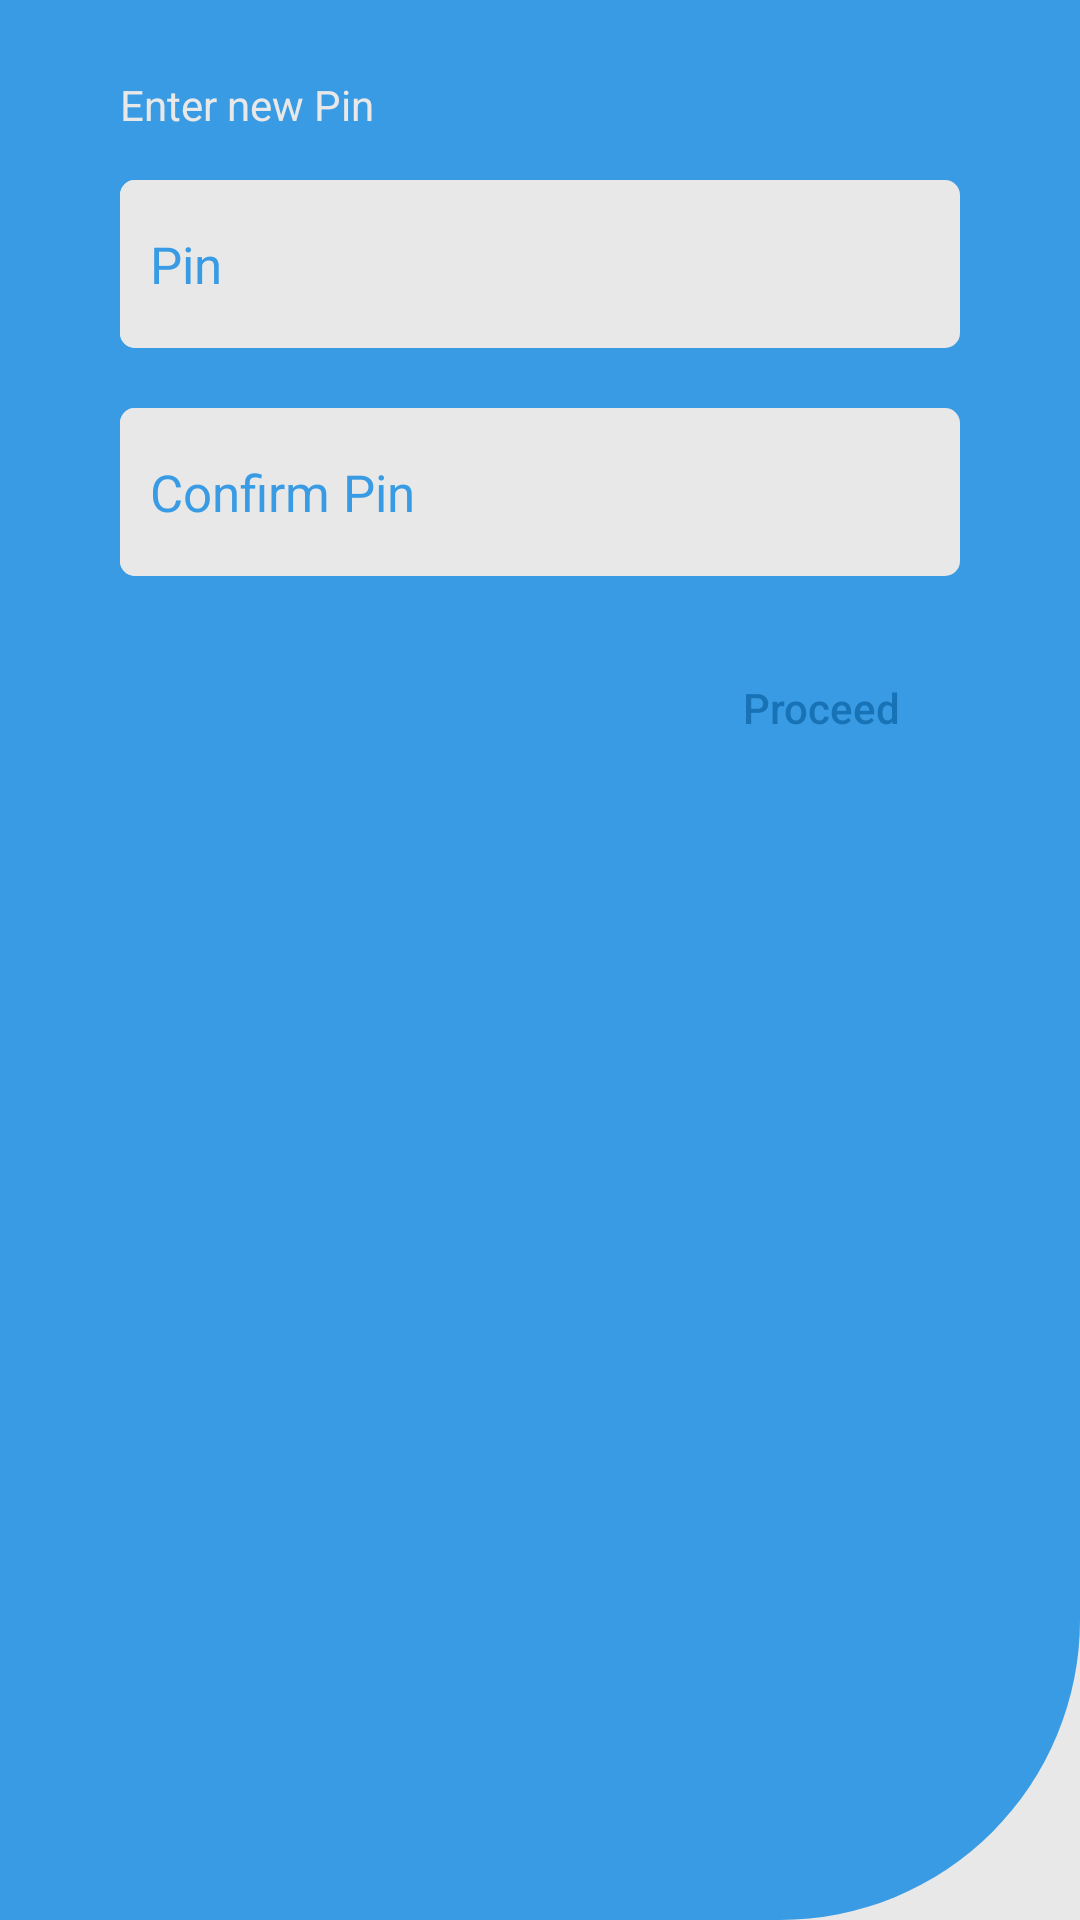

Android layout source for this screen:
<!-- AndroidManifest.xml: application theme Theme.Bhadama -->
<!-- res/layout/newpin_dialog.xml -->
<?xml version="1.0" encoding="utf-8"?>
<LinearLayout
    xmlns:android="http://schemas.android.com/apk/res/android"
    xmlns:app="http://schemas.android.com/apk/res-auto"
    android:layout_width="match_parent"
    android:orientation="vertical"
    android:layout_height="300dp"
    android:background="@drawable/background_otp_design"
    android:padding="20dp">

    <LinearLayout
        android:layout_width="match_parent"
        android:layout_height="wrap_content"
        android:orientation="horizontal">

        <TextView
            android:id="@+id/textView_message"
            android:layout_width="wrap_content"
            android:layout_height="wrap_content"
            android:layout_marginHorizontal="20dp"
            android:layout_marginBottom="10dp"
            android:layout_weight="0.99"
            android:text="Enter new Pin"
            android:textColor="@color/white_secondary" />

        <androidx.appcompat.widget.AppCompatButton
            android:id="@+id/button_newpin_close"
            android:layout_width="30dp"
            android:layout_height="30dp"
            android:layout_weight="0.01"
            android:background="@drawable/ic_baseline_close_24"/>
    </LinearLayout>

    <LinearLayout
        android:layout_width="match_parent"
        android:layout_height="wrap_content"
        android:orientation="horizontal"
        android:layout_marginHorizontal="20dp"
        android:layout_marginVertical="10dp"
        android:background="@drawable/rounded_corner">

        <EditText
            android:id="@+id/edittext_newpin_pin"
            android:layout_width="0dp"
            android:layout_height="?actionBarSize"
            android:layout_weight="0.95"
            android:autofillHints="Mobile number"
            android:background="@drawable/rounded_corner"
            android:hint="@string/pin"
            android:inputType="number"
            android:maxLength="4"
            android:paddingHorizontal="10dp"
            android:textColor="@color/secondary"
            android:textColorHint="@color/primary"
            android:textSize="17sp" />

        <androidx.appcompat.widget.AppCompatButton
            android:id="@+id/button_newpin_pin_verify"
            android:layout_width="0dp"
            android:layout_height="20dp"
            android:layout_weight="0.05"
            android:layout_marginEnd="10dp"
            android:background="@drawable/ic_baseline_invalid_24"
            android:visibility="invisible" />
    </LinearLayout>

    <LinearLayout
        android:layout_width="match_parent"
        android:layout_height="wrap_content"
        android:orientation="horizontal"
        android:layout_marginHorizontal="20dp"
        android:layout_marginVertical="10dp"
        android:background="@drawable/rounded_corner">

        <EditText
            android:id="@+id/edittext_newpin_reenterpin"
            android:layout_width="0dp"
            android:layout_height="?actionBarSize"
            android:layout_weight="0.95"
            android:autofillHints="Mobile number"
            android:background="@drawable/rounded_corner"
            android:hint="@string/reenterpin"
            android:inputType="number"
            android:maxLength="4"
            android:paddingHorizontal="10dp"
            android:textColor="@color/secondary"
            android:textColorHint="@color/primary"
            android:textSize="17sp" />

        <androidx.appcompat.widget.AppCompatButton
            android:id="@+id/button_newpin_reenterpin_verify"
            android:layout_width="0dp"
            android:layout_height="20dp"
            android:layout_weight="0.05"
            android:layout_marginEnd="10dp"
            android:background="@drawable/ic_baseline_invalid_24"
            android:visibility="invisible" />
    </LinearLayout>

    <androidx.appcompat.widget.AppCompatButton
        android:id="@+id/button_newpin_proceed"
        android:layout_width="wrap_content"
        android:layout_height="wrap_content"
        android:layout_gravity="end"
        android:layout_marginVertical="10dp"
        android:background="@drawable/rounded_corner_button"
        android:paddingLeft="20dp"
        android:paddingRight="20dp"
        android:layout_marginHorizontal="20dp"
        android:text="@string/proceed"
        android:textAllCaps="false"
        android:textColor="@color/secondary"/>
</LinearLayout>
<!-- resources referenced by this layout -->
<resources>
  <color name="primary">#399BE3</color>
  <color name="secondary">#1772B6</color>
  <color name="white_secondary">#E8E8E8</color>
  <!-- drawable background_otp_design (drawable) -->
  <?xml version="1.0" encoding="utf-8"?>
  <layer-list xmlns:android="http://schemas.android.com/apk/res/android">
      <item>
          <shape android:shape="rectangle" >
              <gradient
                  android:startColor="@color/white_secondary"
                  android:endColor="@color/white_secondary"/>
          </shape>
      </item>
      <item android:top="0dp"
          android:bottom="0dp">
          <shape android:shape="rectangle" >
              <corners
                  android:bottomRightRadius="100dp"/>
              <gradient
                  android:startColor="@color/primary"
                  android:endColor="@color/primary"/>
              <size android:height="50dp" />
          </shape>
      </item>
  </layer-list>
  <!-- drawable ic_baseline_invalid_24 (drawable) -->
  <vector android:height="24dp" android:tint="#E83A3B"
      android:viewportHeight="24" android:viewportWidth="24"
      android:width="24dp" xmlns:android="http://schemas.android.com/apk/res/android">
      <path android:fillColor="@android:color/white" android:pathData="M19,6.41L17.59,5 12,10.59 6.41,5 5,6.41 10.59,12 5,17.59 6.41,19 12,13.41 17.59,19 19,17.59 13.41,12z"/>
  </vector>
  <!-- drawable rounded_corner (drawable) -->
  <?xml version="1.0" encoding="utf-8"?>
  <shape xmlns:android="http://schemas.android.com/apk/res/android">
      <solid android:color="@color/white_secondary"/>
      <corners
          android:bottomRightRadius="5dip"
          android:bottomLeftRadius="5dip"
          android:topLeftRadius="5dip"
          android:topRightRadius="5dip"/>
  </shape>
  <string name="pin">Pin</string>
  <string name="proceed">Proceed</string>
  <string name="reenterpin">Confirm Pin</string>
  <style name="Theme.Bhadama" parent="Theme.MaterialComponents.DayNight.NoActionBar">
  
          <item name="android:windowContentTransitions">true</item>
  
          
          <item name="colorPrimary">@color/primary</item>
          <item name="colorPrimaryVariant">@color/secondary</item>
          <item name="colorOnPrimary">@color/white</item>
  
          
          <item name="colorSecondary">@color/secondary</item>
          <item name="colorSecondaryVariant">@color/secondary_solid</item>
          <item name="colorOnSecondary">@color/black</item>
  
          
          <item name="android:statusBarColor">?attr/colorPrimaryVariant</item>
  
          
      </style>
  <color name="white">#FFFFFF</color>
  <color name="secondary_solid">#1772B6</color>
  <color name="black">#000000</color>
</resources>
